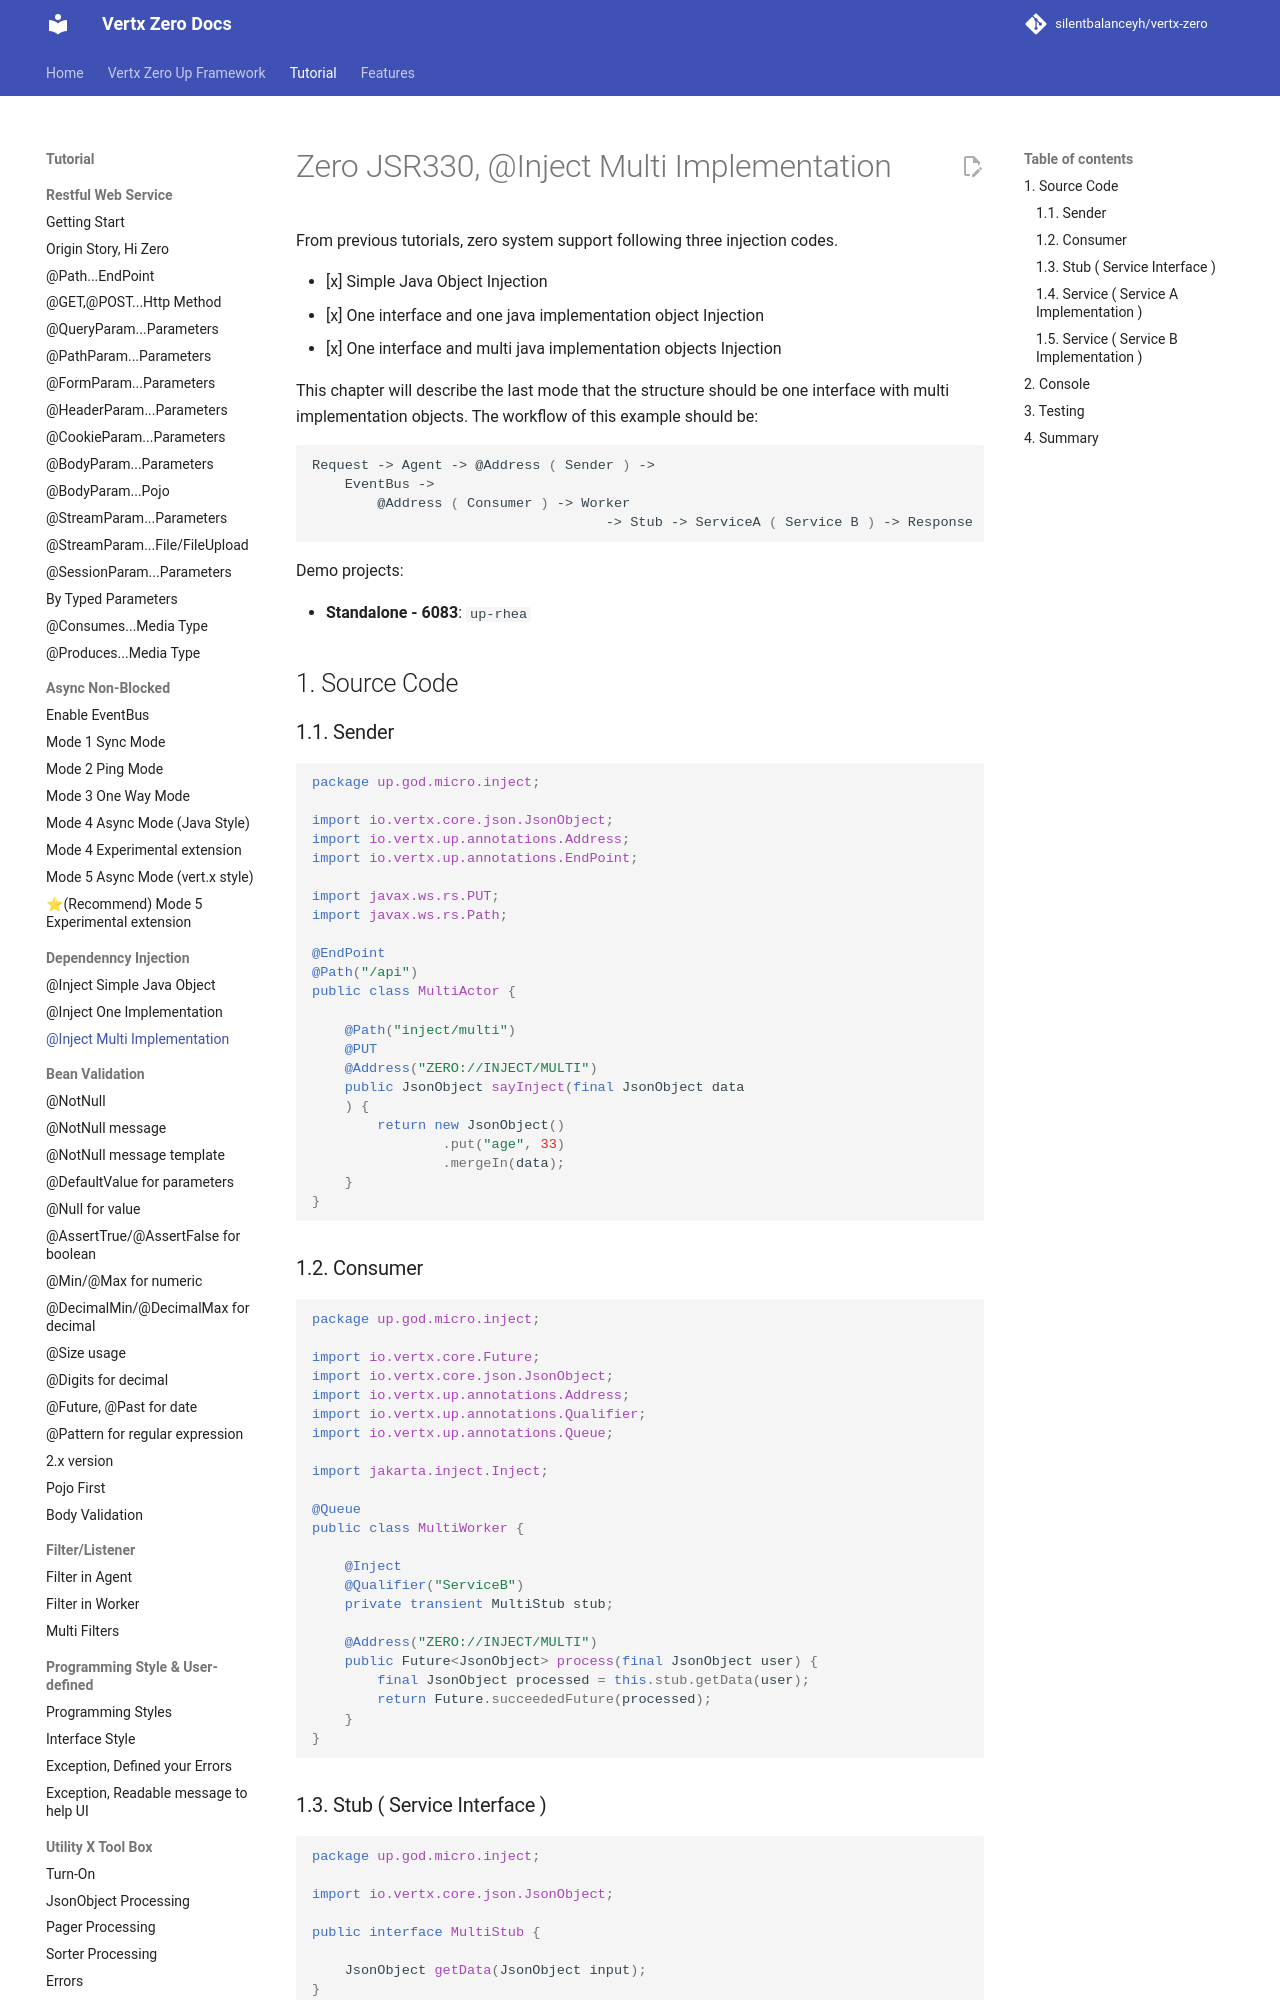

repository: silentbalanceyh/vertx-zero · page: vertx-zero-tutorial/d10028-zero-jsr330-inject-multi-implementation/index.html · generator: jekyll

# Zero JSR330, @Inject Multi Implementation

From previous tutorials, zero system support following three injection codes.

* [x] Simple Java Object Injection
* [x] One interface and one java implementation object Injection
* [x] One interface and multi java implementation objects Injection

This chapter will describe the last mode that the structure should be one interface with multi implementation objects.
The workflow of this example should be:

```shell
Request -> Agent -> @Address ( Sender ) -> 
    EventBus -> 
        @Address ( Consumer ) -> Worker 
                                    -> Stub -> ServiceA ( Service B ) -> Response
```

Demo projects:

* **Standalone - 6083**: `up-rhea`

## 1. Source Code

### 1.1. Sender

```java
package up.god.micro.inject;

import io.vertx.core.json.JsonObject;
import io.vertx.up.annotations.Address;
import io.vertx.up.annotations.EndPoint;

import javax.ws.rs.PUT;
import javax.ws.rs.Path;

@EndPoint
@Path("/api")
public class MultiActor {

    @Path("inject/multi")
    @PUT
    @Address("ZERO://INJECT/MULTI")
    public JsonObject sayInject(final JsonObject data
    ) {
        return new JsonObject()
                .put("age", 33)
                .mergeIn(data);
    }
}
```

### 1.2. Consumer

```java
package up.god.micro.inject;

import io.vertx.core.Future;
import io.vertx.core.json.JsonObject;
import io.vertx.up.annotations.Address;
import io.vertx.up.annotations.Qualifier;
import io.vertx.up.annotations.Queue;

import jakarta.inject.Inject;

@Queue
public class MultiWorker {

    @Inject
    @Qualifier("ServiceB")
    private transient MultiStub stub;

    @Address("ZERO://INJECT/MULTI")
    public Future<JsonObject> process(final JsonObject user) {
        final JsonObject processed = this.stub.getData(user);
        return Future.succeededFuture(processed);
    }
}
```

### 1.3. Stub \( Service Interface \)

```java
package up.god.micro.inject;

import io.vertx.core.json.JsonObject;

public interface MultiStub {

    JsonObject getData(JsonObject input);
}
```
